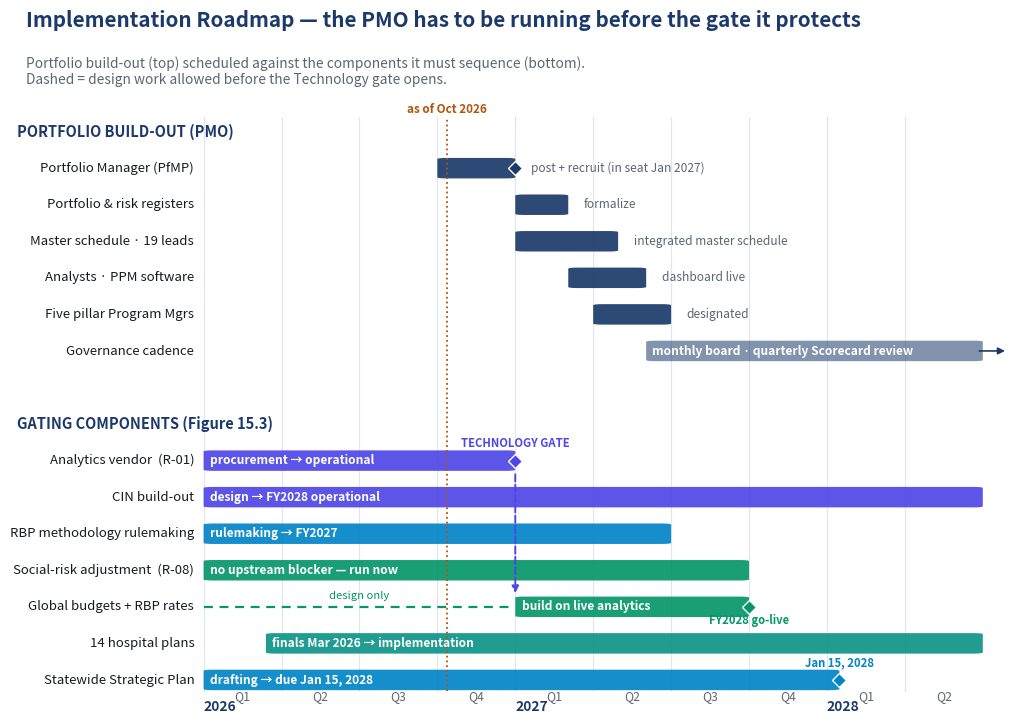

The script that saved this image: (Note: this script raises an exception after producing the figure.)
#!/usr/bin/env python3
"""Figure 15.10 — §15.12 Implementation Roadmap, as a dependency-aware Gantt.


Top band: the recommended PMO build-out, scheduled backward from the fixed January 2028
Strategic Plan deadline (these are the book's recommendations, not dates any agency adopted).
Bottom band: the gating components from Figure 15.3, so the roadmap shows *why* the
PMO dates matter — the analytics gate (R-01) and the FY2028 payment go-live.
Palette and style follow make_figure_1_11_gantt.py (platform PILLAR_COLORS + book navy).
"""
import sys
import matplotlib
matplotlib.use("Agg")
import matplotlib.pyplot as plt
from matplotlib.patches import FancyBboxPatch

OUT = sys.argv[1] if len(sys.argv) > 1 else "book-audit/figure_15_10_gantt.png"

NAVY, INK, GREY, GRID = "#1b3a6b", "#161b22", "#5b6673", "#dfe6f0"
PILLAR = {"Policy": "#0284c7", "Technology": "#4f46e5", "Economics": "#059669",
          "Clinical": "#e11d48", "Operations": "#0d9488", "PMO": NAVY}

# label, pillar, start, end, bar text, style ("solid" | "design" | "ongoing")
PMO = [
    ("Portfolio Manager (PfMP)", "PMO", 2026.75, 2027.0, "post + recruit (in seat Jan 2027)", "solid"),
    ("Portfolio & risk registers", "PMO", 2027.0, 2027.17, "formalize", "solid"),
    ("Master schedule · 19 leads", "PMO", 2027.0, 2027.33, "integrated master schedule", "solid"),
    ("Analysts · PPM software", "PMO", 2027.17, 2027.42, "dashboard live", "solid"),
    ("Five pillar Program Mgrs", "PMO", 2027.25, 2027.5, "designated", "solid"),
    ("Governance cadence", "PMO", 2027.42, 2028.5, "monthly board · quarterly Scorecard review", "ongoing"),
]
COMPONENTS = [
    ("Analytics vendor  (R-01)", "Technology", 2026.0, 2027.0, "procurement → operational", "solid"),
    ("CIN build-out", "Technology", 2026.0, 2028.5, "design → FY2028 operational", "solid"),
    ("RBP methodology rulemaking", "Policy", 2026.0, 2027.5, "rulemaking → FY2027", "solid"),
    ("Social-risk adjustment  (R-08)", "Economics", 2026.0, 2027.75, "no upstream blocker — run now", "solid"),
    ("Global budgets + RBP rates", "Economics", 2026.0, 2027.75, "build on live analytics", "gated"),
    ("14 hospital plans", "Operations", 2026.2, 2028.5, "finals Mar 2026 → implementation", "solid"),
    ("Statewide Strategic Plan", "Policy", 2026.0, 2028.04, "drafting → due Jan 15, 2028", "solid"),
]
GATE_AT = 2027.0          # analytics operational (Fig 15.3)
TODAY = 2026.78           # Oct 2026
X0, X1 = 2026.0, 2028.6

rows = [("hdr", "PORTFOLIO BUILD-OUT (PMO)")] + [("bar", r) for r in PMO] + \
       [("gap", None), ("hdr", "GATING COMPONENTS (Figure 15.3)")] + [("bar", r) for r in COMPONENTS]
n = len(rows)

fig, ax = plt.subplots(figsize=(10.4, 7.4), dpi=200)
ax.set_xlim(X0 - 0.62, X1)
ax.set_ylim(-0.8, n - 0.2)
ax.axis("off")

quarters = [2026 + q / 4 for q in range(0, 10)]
for x in quarters:
    ax.plot([x, x], [-0.3, n - 0.6], color=GRID, lw=0.8, zorder=0)
    yr, q = int(x), int(round((x - int(x)) * 4)) + 1
    ax.text(x + 0.125, -0.55, f"Q{q}", ha="center", fontsize=8.8, color=GREY)
    if q == 1:
        ax.text(x, -0.85, str(yr), ha="left", fontsize=9.9, color=NAVY, weight="bold")

BAR_H = 0.56
ymap = {}
for i, (kind, r) in enumerate(rows):
    y = n - 1 - i
    if kind == "hdr":
        ax.text(X0 - 0.6, y, r, fontsize=10.5, weight="bold", color=NAVY, va="center")
        continue
    if kind != "bar":
        continue
    label, pillar, s, e, txt, style = r
    ymap[label] = y
    col = PILLAR[pillar]
    ax.text(X0 - 0.03, y, label, ha="right", va="center", fontsize=9.5, color=INK)
    if style == "gated":
        ax.plot([s, GATE_AT], [y, y], ls=(0, (4, 3)), color=col, lw=1.6)
        ax.text((s + GATE_AT) / 2, y + 0.22, "design only", ha="center", fontsize=8.1,
                color=col, style="italic")
        s = GATE_AT
    ax.add_patch(FancyBboxPatch((s, y - BAR_H / 2), e - s, BAR_H,
                                boxstyle="round,pad=0,rounding_size=0.03",
                                fc=col, ec="none", alpha=0.92 if style != "ongoing" else 0.55))
    inside = (e - s) > 0.45
    ax.text(s + 0.02 if inside else e + 0.05, y, txt, va="center", ha="left",
            fontsize=8.6, color="white" if inside else GREY, weight="bold" if inside else None)
    if style == "ongoing":
        ax.annotate("", xy=(X1 - 0.02, y), xytext=(X1 - 0.12, y),
                    arrowprops=dict(arrowstyle="-|>", color=NAVY, lw=1.2))

# milestones
def diamond(x, y, label, col=NAVY, dy=0.38):
    ax.plot(x, y, marker="D", ms=7, color=col, mec="white", mew=1.0, zorder=5)
    ax.text(x, y + dy, label, ha="center", fontsize=8.1, color=col, weight="bold")

ax.plot(2027.0, ymap["Portfolio Manager (PfMP)"], marker="D", ms=7, color=NAVY, mec="white", zorder=5)
diamond(GATE_AT, ymap["Analytics vendor  (R-01)"], "TECHNOLOGY GATE", PILLAR["Technology"])
diamond(2027.75, ymap["Global budgets + RBP rates"], "FY2028 go-live", PILLAR["Economics"], dy=-0.48)
diamond(2028.04, ymap["Statewide Strategic Plan"], "Jan 15, 2028", PILLAR["Policy"])

# the gate: analytics → payment go-live
ya, yg = ymap["Analytics vendor  (R-01)"], ymap["Global budgets + RBP rates"]
ax.annotate("", xy=(GATE_AT, yg + BAR_H / 2 + 0.02), xytext=(GATE_AT, ya - BAR_H / 2 - 0.02),
            arrowprops=dict(arrowstyle="-|>", color=PILLAR["Technology"], lw=1.4, ls="--"))

# reference line: when the chart was drawn
ax.plot([TODAY, TODAY], [-0.3, n - 0.6], color="#b45309", lw=1.3, ls=":")
ax.text(TODAY, n - 0.5, "as of Oct 2026", ha="center", fontsize=8.4, color="#b45309", weight="bold")

fig.suptitle("Implementation Roadmap — the PMO has to be running before the gate it protects",
             x=0.035, y=0.985, ha="left", fontsize=14.9, weight="bold", color=NAVY)
fig.text(0.035, 0.885, "Portfolio build-out (top) scheduled against the components it must sequence (bottom).\n"
         "Dashed = design work allowed before the Technology gate opens.", fontsize=9.9, color=GREY)
plt.subplots_adjust(left=0.02, right=0.985, top=0.86, bottom=0.04)
fig.savefig(OUT, facecolor="white")
print(OUT)
